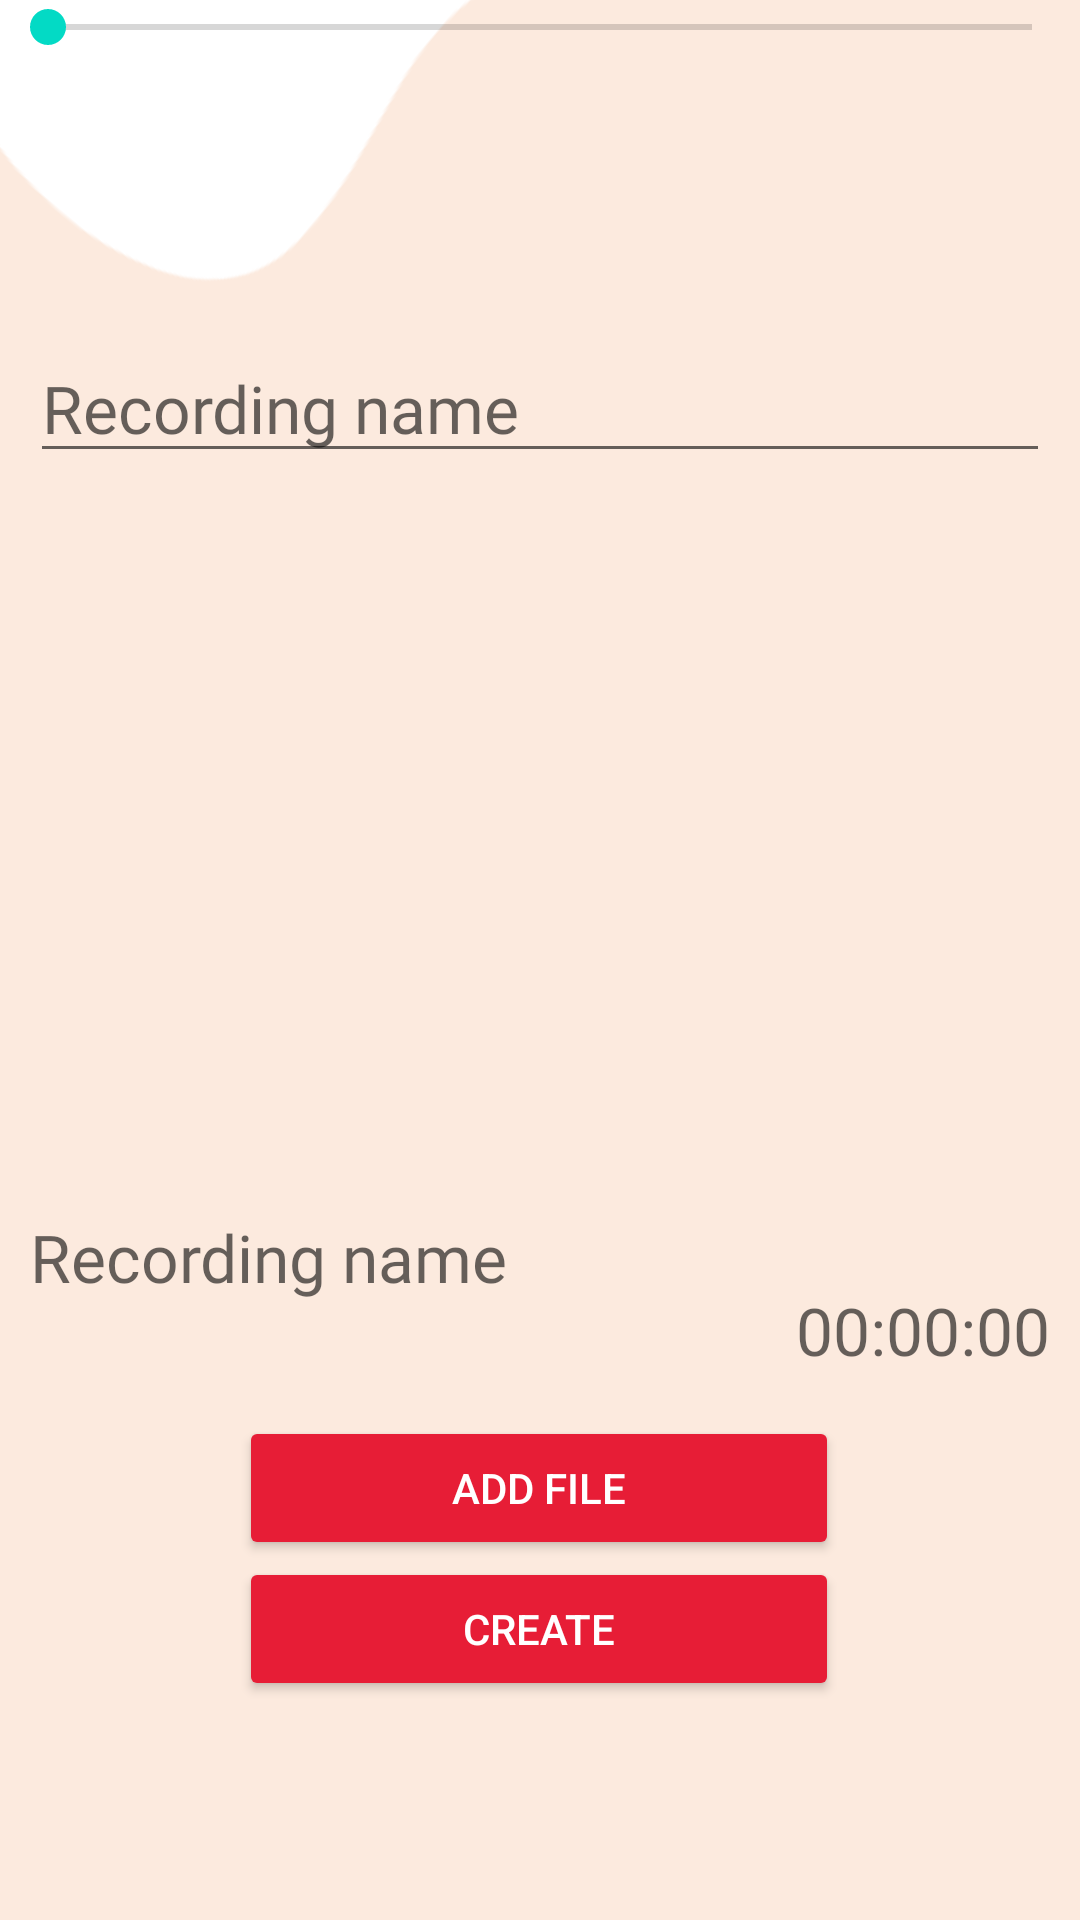

Layout XML and referenced resources for this Android screen:
<!-- AndroidManifest.xml: application theme Theme.MusicMastery -->
<!-- res/layout/fragment_recording_detail.xml -->
<?xml version="1.0" encoding="utf-8"?>
<androidx.constraintlayout.widget.ConstraintLayout xmlns:android="http://schemas.android.com/apk/res/android"
    xmlns:app="http://schemas.android.com/apk/res-auto"
    xmlns:tools="http://schemas.android.com/tools"
    android:layout_width="match_parent"
    android:layout_height="match_parent"
    android:orientation="vertical"
    android:background="@color/background_goal"
    tools:context=".ui.Recording.RecordingDetailFragment">

    

    <ImageView
        android:layout_width="491dp"
        android:layout_height="458dp"
        android:layout_marginStart="104dp"
        android:layout_marginTop="52dp"
        android:background="@drawable/shapered"
        app:layout_constraintStart_toStartOf="parent"
        app:layout_constraintTop_toBottomOf="@+id/update_button" />

    <ImageView
        android:layout_width="390dp"
        android:layout_height="390dp"
        android:layout_marginEnd="64dp"
        android:background="@drawable/shapewhite"
        android:rotation="40"
        app:layout_constraintBottom_toTopOf="@+id/recording_text"
        app:layout_constraintEnd_toEndOf="parent" />

    <SeekBar
        android:id="@+id/seekbar"
        android:layout_width="match_parent"
        android:layout_height="wrap_content"
        android:progress="0"
        tools:layout_editor_absoluteX="0dp"
        tools:layout_editor_absoluteY="146dp" />

    <EditText
        android:id="@+id/recording_name"
        android:hint="Recording name"
        android:layout_width="match_parent"
        android:layout_height="wrap_content"
        android:fontFamily="@font/poppins_bold"
        android:text=""
        android:textColor="@color/text_col"
        android:textSize="22dp"
        android:layout_marginStart="10dp"
        android:layout_marginEnd="10dp"
        app:layout_constraintBottom_toTopOf="@+id/recording_text"
        app:layout_constraintEnd_toEndOf="parent"
        app:layout_constraintHorizontal_bias="0.0"
        app:layout_constraintStart_toStartOf="parent"
        app:layout_constraintTop_toTopOf="parent"
        app:layout_constraintVertical_bias="0.931" />

    <EditText
        android:id="@+id/recording_text"
        android:layout_width="match_parent"
        android:layout_height="200dp"
        android:background="@drawable/edit_background"
        android:inputType="textMultiLine"
        android:overScrollMode="always"
        android:scrollbarStyle="insideInset"
        android:scrollbars="vertical"
        app:layout_constraintBottom_toBottomOf="parent"
        app:layout_constraintStart_toStartOf="parent"
        app:layout_constraintTop_toTopOf="parent"
        app:layout_constraintVertical_bias="0.377" />

    <TextView
        android:id="@+id/audio_name"
        android:layout_width="match_parent"
        android:layout_height="wrap_content"
        android:layout_marginStart="10dp"
        android:layout_marginTop="23dp"
        android:layout_marginEnd="10dp"
        android:fontFamily="@font/poppins_bold"
        android:hint="Recording name"
        android:text=""
        android:textColor="@color/text_col"
        android:textSize="22dp"
        app:layout_constraintBottom_toBottomOf="parent"
        app:layout_constraintEnd_toEndOf="parent"
        app:layout_constraintHorizontal_bias="1.0"
        app:layout_constraintStart_toStartOf="parent"
        app:layout_constraintTop_toBottomOf="@+id/recording_text"
        app:layout_constraintVertical_bias="0.069" />

    <TextView
        android:id="@+id/duration"
        android:layout_width="match_parent"
        android:layout_height="wrap_content"
        android:layout_marginStart="10dp"
        android:layout_marginTop="23dp"
        android:layout_marginEnd="10dp"
        android:fontFamily="@font/poppins_bold"
        android:gravity="right"
        android:hint="00:00:00"
        android:text=""
        android:textColor="@color/text_col"
        android:textSize="22dp"
        app:layout_constraintBottom_toBottomOf="parent"
        app:layout_constraintEnd_toEndOf="parent"
        app:layout_constraintHorizontal_bias="1.0"
        app:layout_constraintStart_toStartOf="parent"
        app:layout_constraintTop_toBottomOf="@+id/recording_text"
        app:layout_constraintVertical_bias="0.179" />

    <Button
        android:id="@+id/add_audio"
        android:layout_width="200dp"
        android:layout_height="wrap_content"
        android:layout_marginTop="14dp"
        android:backgroundTint="@color/button"
        android:text="ADD FILE"
        android:textColor="@color/white"
        app:layout_constraintBottom_toTopOf="@+id/update_button"
        app:layout_constraintEnd_toEndOf="parent"
        app:layout_constraintHorizontal_bias="0.497"
        app:layout_constraintStart_toStartOf="parent"
        app:layout_constraintTop_toBottomOf="@+id/duration"
        app:layout_constraintVertical_bias="0.0" />

    <Button
        android:id="@+id/update_button"
        android:layout_width="200dp"
        android:layout_height="wrap_content"
        android:layout_marginTop="52dp"
        android:backgroundTint="@color/button"
        android:text="CREATE"
        android:textColor="@color/white"
        app:layout_constraintBottom_toBottomOf="parent"
        app:layout_constraintEnd_toEndOf="parent"
        app:layout_constraintHorizontal_bias="0.497"
        app:layout_constraintStart_toStartOf="parent"
        app:layout_constraintTop_toBottomOf="@+id/audio_name"
        app:layout_constraintVertical_bias="0.315" />

    <ProgressBar
        android:id="@+id/progressbar"
        android:layout_width="wrap_content"
        android:layout_height="wrap_content"
        android:indeterminate="true"
        android:indeterminateTint="@color/button"
        app:layout_constraintBottom_toBottomOf="parent"
        app:layout_constraintEnd_toEndOf="parent"
        app:layout_constraintStart_toStartOf="parent"
        app:layout_constraintTop_toTopOf="parent"
        android:visibility="invisible"/>
</androidx.constraintlayout.widget.ConstraintLayout>
<!-- resources referenced by this layout -->
<resources>
  <color name="background_goal">#FCEADE</color>
  <color name="button">#E71D36</color>
  <color name="text_col">#E71D36</color>
  <color name="white">#FFFFFFFF</color>
  <!-- drawable shapered: png bitmap (drawable-v24, 35210 bytes) -->
  <!-- drawable shapewhite: png bitmap (drawable-v24, 13037 bytes) -->
  <style name="Theme.MusicMastery" parent="Theme.MaterialComponents.DayNight.DarkActionBar">
          
          <item name="colorPrimary">@color/upperbar</item>
          <item name="colorPrimaryVariant">@color/upperbar2</item>
          <item name="colorOnPrimary">@color/black</item>
          
          <item name="colorSecondary">@color/teal_200</item>
          <item name="colorSecondaryVariant">@color/teal_700</item>
          <item name="colorOnSecondary">@color/black</item>
          
          <item name="android:statusBarColor">?attr/colorPrimaryVariant</item>
          
      </style>
  <color name="upperbar">#FCEADE</color>
  <color name="upperbar2">#FBE5D7</color>
  <color name="black">#FF000000</color>
  <color name="teal_200">#FF03DAC5</color>
  <color name="teal_700">#FF018786</color>
</resources>
